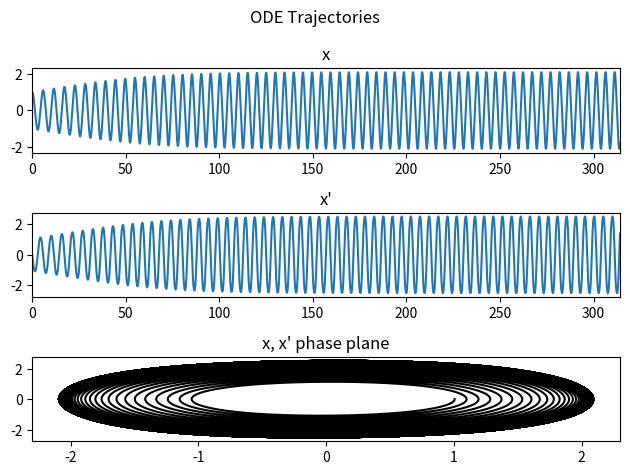
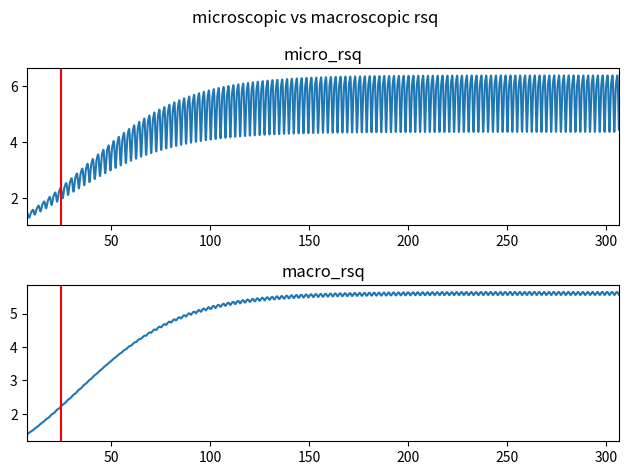
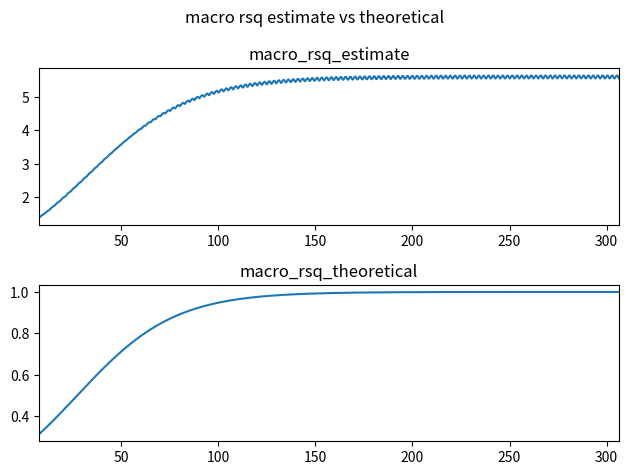
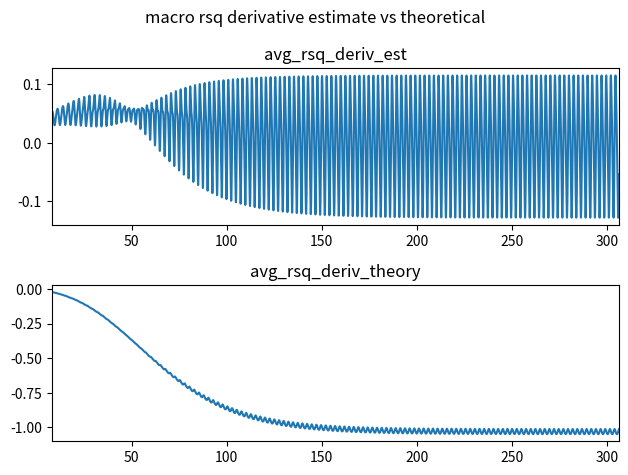
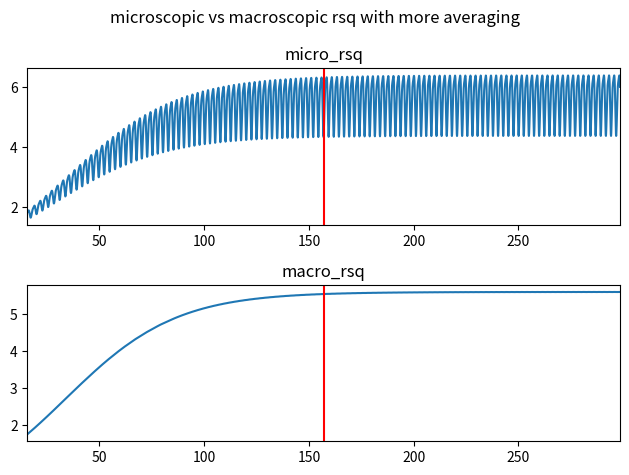
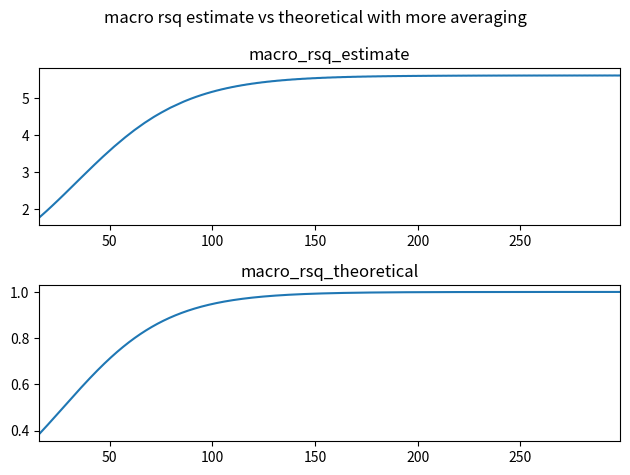
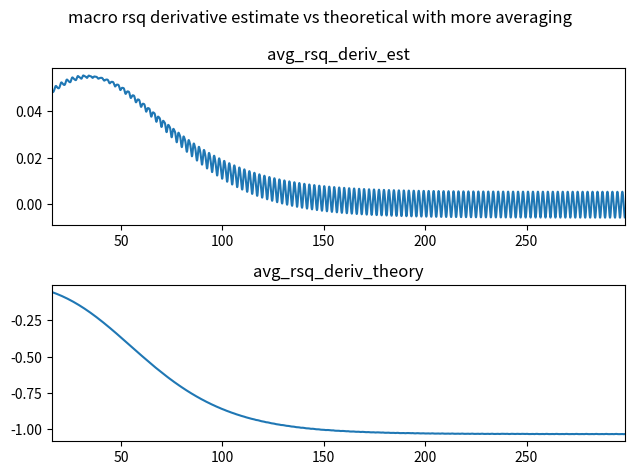

Source code (Python) for these figures, in order:
import numpy as np
import matplotlib.pyplot as plt
import math


#integrate this to get x
def dxdt(y):
    return y


#integrate this to get x'
def dydt(x, y, eps):
    return -eps*x**3 - x + eps**2*y*(1-x**2)

#CASE 1 (theta0 = 0)
eps = 1/5
r0 = 1/2
x0 = 2*r0 + eps*r0**3/4
y0 = 0
###


tend = 4*np.pi/eps**2
t = np.linspace(0,tend,100000)
dt = t[1]-t[0]
print("tend = ",tend)
print("dt = ",dt)

xvals = np.zeros_like(t)
yvals = np.zeros_like(t)
xvals[0] += x0
yvals[0] += y0

for i in range(1,len(t)):
    x = xvals[i-1]
    y = yvals[i-1]
    xvals[i] += x + dt*dxdt(y)
    yvals[i] += y + dt*dydt(x, y, eps)

fig, ax = plt.subplots(nrows=3,ncols=1)
ax[0].plot(t,xvals)
ax[0].set_xlim([t[0],t[-1]])
ax[1].plot(t,yvals)
ax[1].set_xlim([t[0],t[-1]])
ax[2].plot(xvals,yvals,c='k')
ax[0].set_title("x")
ax[1].set_title("x'")
ax[2].set_title("x, x' phase plane")
fig.suptitle("ODE Trajectories")
plt.tight_layout()
plt.show()

rsq = xvals**2 + yvals**2

## averaging process ##
# avg_len = eps
# conv_window = math.ceil(tend/avg_len)
avg_len = np.pi/eps
# avg_len = np.pi/eps**2
conv_window = math.ceil(avg_len/dt)
print("num average points =",conv_window)
if conv_window%2 != 0:
    conv_window += 1
gap = int(conv_window/2)
rsq_avg = np.zeros(len(t)-conv_window)
for i in range(len(rsq_avg)):
    rsq_avg[i] += np.mean(rsq[i:i+conv_window])

inner_t = t[gap:-gap]
inner_rsq = rsq[gap:-gap]
fig, ax = plt.subplots(nrows=2,ncols=1)
ax[0].plot(inner_t,inner_rsq)
ax[0].axvline(x=1/eps**2, c='r')
ax[0].set_xlim([inner_t[0],inner_t[-1]])
ax[1].plot(inner_t,rsq_avg)
ax[1].axvline(x=1/eps**2, c='r')
ax[1].set_xlim([inner_t[0],inner_t[-1]])
ax[0].set_title('micro_rsq')
ax[1].set_title('macro_rsq')
fig.suptitle('microscopic vs macroscopic rsq')
plt.tight_layout()
plt.show()

rsq_avg_theory = r0**2*np.exp(eps**2*t)/(1-r0**2+r0**2*np.exp(eps**2*t))
fig, ax = plt.subplots(nrows=2,ncols=1)
ax[0].plot(inner_t,rsq_avg)
ax[0].set_xlim([inner_t[0],inner_t[-1]])
ax[1].plot(inner_t,rsq_avg_theory[gap:-gap])
ax[1].set_xlim([inner_t[0],inner_t[-1]])
ax[0].set_title('macro_rsq_estimate')
ax[1].set_title('macro_rsq_theoretical')
fig.suptitle('macro rsq estimate vs theoretical')
plt.tight_layout()
plt.show()

davgr_dt = (rsq_avg[2:]-rsq_avg[:-2])/(2*dt)
davgr_dt_theory = eps**2*rsq_avg*(1-rsq_avg)
davgr_dt_theory = davgr_dt_theory[1:-1]
fig, ax = plt.subplots(nrows=2,ncols=1)
ax[0].plot(inner_t[1:-1],davgr_dt)
ax[0].set_xlim([inner_t[1:-1][0],inner_t[1:-1][-1]])
ax[1].plot(inner_t[1:-1],davgr_dt_theory)
ax[1].set_xlim([inner_t[1:-1][0],inner_t[1:-1][-1]])
ax[0].set_title('avg_rsq_deriv_est')
ax[1].set_title('avg_rsq_deriv_theory')
fig.suptitle('macro rsq derivative estimate vs theoretical')
plt.tight_layout()
plt.show()

### average the average ###
avg_len = np.pi/eps
# avg_len = np.pi/eps**2
conv_window = math.ceil(avg_len/dt)
print("num average points =",conv_window)
if conv_window%2 != 0:
    conv_window += 1
gap = int(conv_window/2)
rsq_avg_avg = np.zeros(len(inner_t)-conv_window)
for i in range(len(rsq_avg_avg)):
    rsq_avg_avg[i] += np.mean(rsq_avg[i:i+conv_window])

inner_inner_t = inner_t[gap:-gap]
inner_inner_rsq = inner_rsq[gap:-gap]
fig, ax = plt.subplots(nrows=2,ncols=1)
ax[0].plot(inner_inner_t,inner_inner_rsq)
ax[0].axvline(x=2*np.pi/eps**2, c='r')
ax[0].set_xlim([inner_inner_t[0],inner_inner_t[-1]])
ax[1].plot(inner_inner_t,rsq_avg_avg)
ax[1].axvline(x=2*np.pi/eps**2, c='r')
ax[1].set_xlim([inner_inner_t[0],inner_inner_t[-1]])
ax[0].set_title('micro_rsq')
ax[1].set_title('macro_rsq')
fig.suptitle('microscopic vs macroscopic rsq with more averaging')
plt.tight_layout()
plt.show()

rsq_avg_theory = r0**2*np.exp(eps**2*t)/(1-r0**2+r0**2*np.exp(eps**2*t))
fig, ax = plt.subplots(nrows=2,ncols=1)
ax[0].plot(inner_inner_t,rsq_avg_avg)
ax[0].set_xlim([inner_inner_t[0],inner_inner_t[-1]])
ax[1].plot(inner_inner_t,rsq_avg_theory[gap:-gap][gap:-gap])
ax[1].set_xlim([inner_inner_t[0],inner_inner_t[-1]])
ax[0].set_title('macro_rsq_estimate')
ax[1].set_title('macro_rsq_theoretical')
fig.suptitle('macro rsq estimate vs theoretical with more averaging')
plt.tight_layout()
plt.show()


davgr_dt = (rsq_avg_avg[2:]-rsq_avg_avg[:-2])/(2*dt)
davgr_dt_theory = eps**2*rsq_avg_avg*(1-rsq_avg_avg)
davgr_dt_theory = davgr_dt_theory[1:-1]
fig, ax = plt.subplots(nrows=2,ncols=1)
ax[0].plot(inner_inner_t[1:-1],davgr_dt)
ax[0].set_xlim([inner_inner_t[1:-1][0],inner_inner_t[1:-1][-1]])
ax[1].plot(inner_inner_t[1:-1],davgr_dt_theory)
ax[1].set_xlim([inner_inner_t[1:-1][0],inner_inner_t[1:-1][-1]])
ax[0].set_title('avg_rsq_deriv_est')
ax[1].set_title('avg_rsq_deriv_theory')
fig.suptitle('macro rsq derivative estimate vs theoretical with more averaging')
plt.tight_layout()
plt.show()
